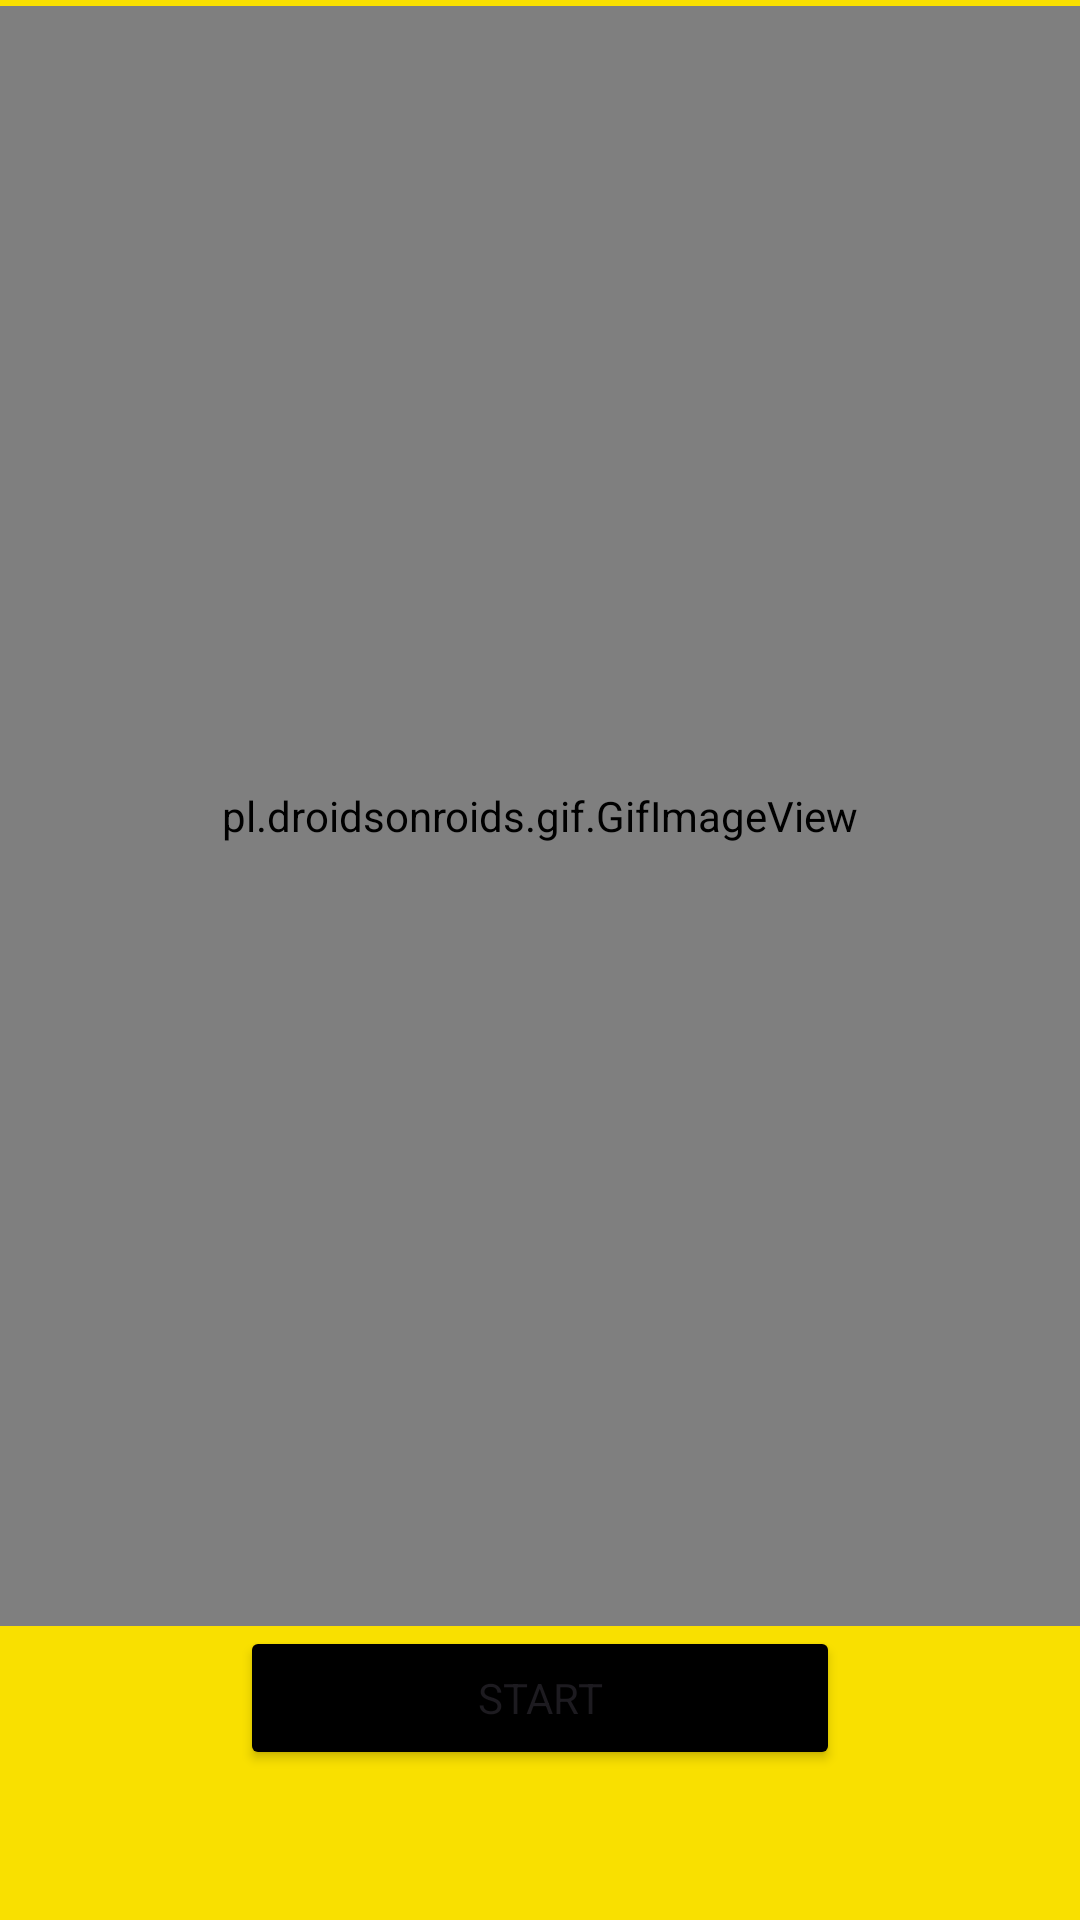

Write the Android layout XML for this screen, with the resource values it uses.
<!-- AndroidManifest.xml: application theme Theme.EduApp -->
<!-- res/layout/activity_tutorial.xml -->
<?xml version="1.0" encoding="utf-8"?>
<androidx.constraintlayout.widget.ConstraintLayout
    xmlns:android="http://schemas.android.com/apk/res/android"
    xmlns:app="http://schemas.android.com/apk/res-auto"
    xmlns:tools="http://schemas.android.com/tools"
    android:layout_width="match_parent"
    android:layout_height="match_parent"
    android:background="#F9E000">

    <pl.droidsonroids.gif.GifImageView
        android:id="@+id/gifImageView3"
        android:layout_width="match_parent"
        android:layout_height="540dp"
        android:layout_marginTop="5dp"
        android:layout_marginBottom="26dp"
        android:layout_weight="4"
        android:adjustViewBounds="true"
        android:src="@drawable/playground"
        app:layout_constraintBottom_toTopOf="@+id/startBtn2"
        app:layout_constraintEnd_toEndOf="parent"
        app:layout_constraintStart_toStartOf="parent"
        app:layout_constraintTop_toBottomOf="@+id/tutorial_backBtn" />

    <Button
        android:id="@+id/startBtn2"
        android:layout_width="200dp"
        android:layout_height="wrap_content"
        android:layout_marginBottom="50dp"
        android:backgroundTint="@color/black"
        android:onClick="onStartClick"
        android:text="Start"
        app:layout_constraintBottom_toBottomOf="parent"
        app:layout_constraintEnd_toEndOf="parent"
        app:layout_constraintStart_toStartOf="parent" />

    <ImageView
        android:id="@+id/tutorial_backBtn"
        android:layout_width="wrap_content"
        android:layout_height="wrap_content"
        style="@style/Back_btn"
        android:onClick="goToHome"
        app:layout_constraintBottom_toBottomOf="parent"
        app:layout_constraintEnd_toEndOf="parent"
        app:layout_constraintHorizontal_bias="0.044"
        app:layout_constraintStart_toStartOf="parent"
        app:layout_constraintTop_toTopOf="parent"
        app:layout_constraintVertical_bias="0.023"
        app:srcCompat="@drawable/ic_baseline_arrow_back_24"
        tools:ignore="SpeakableTextPresentCheck,VectorDrawableCompat" />


</androidx.constraintlayout.widget.ConstraintLayout>
<!-- resources referenced by this layout -->
<resources>
  <color name="black">#FF000000</color>
  <style name="Back_btn">
          <item name="android:layout_width">wrap_content</item>
          <item name="android:layout_height">wrap_content</item>
          <item name="contentDescription">@string/back_btn</item>
          <item name="minHeight">48dp</item>
          <item name="backgroundTint">@color/transparent</item>
          <item name="android:layout_marginTop">8dp</item>
          <item name="android:layout_marginStart">8dp</item>
          <item name="srcCompat">@drawable/ic_baseline_arrow_back_24</item>
      </style>
  <style name="Theme.EduApp" parent="Theme.Material3.Light.NoActionBar">
          
          <item name="colorPrimary">@color/purple_500</item>
          <item name="colorPrimaryVariant">@color/purple_700</item>
          <item name="colorOnPrimary">@color/white</item>
          
          <item name="colorSecondary">@color/teal_200</item>
          <item name="colorSecondaryVariant">@color/teal_700</item>
          <item name="colorOnSecondary">@color/black</item>
          
          <item name="android:statusBarColor" tools:targetApi="l">?attr/colorPrimaryVariant</item>
          
          <item name="fontFamily">@font/poppins</item>
      </style>
  <string name="back_btn">Back button</string>
  <color name="transparent">#00000000</color>
  <color name="purple_500">#FF6200EE</color>
  <color name="purple_700">#FF3700B3</color>
  <color name="white">#FFFFFFFF</color>
  <color name="teal_200">#FF03DAC5</color>
  <color name="teal_700">#FF018786</color>
</resources>
